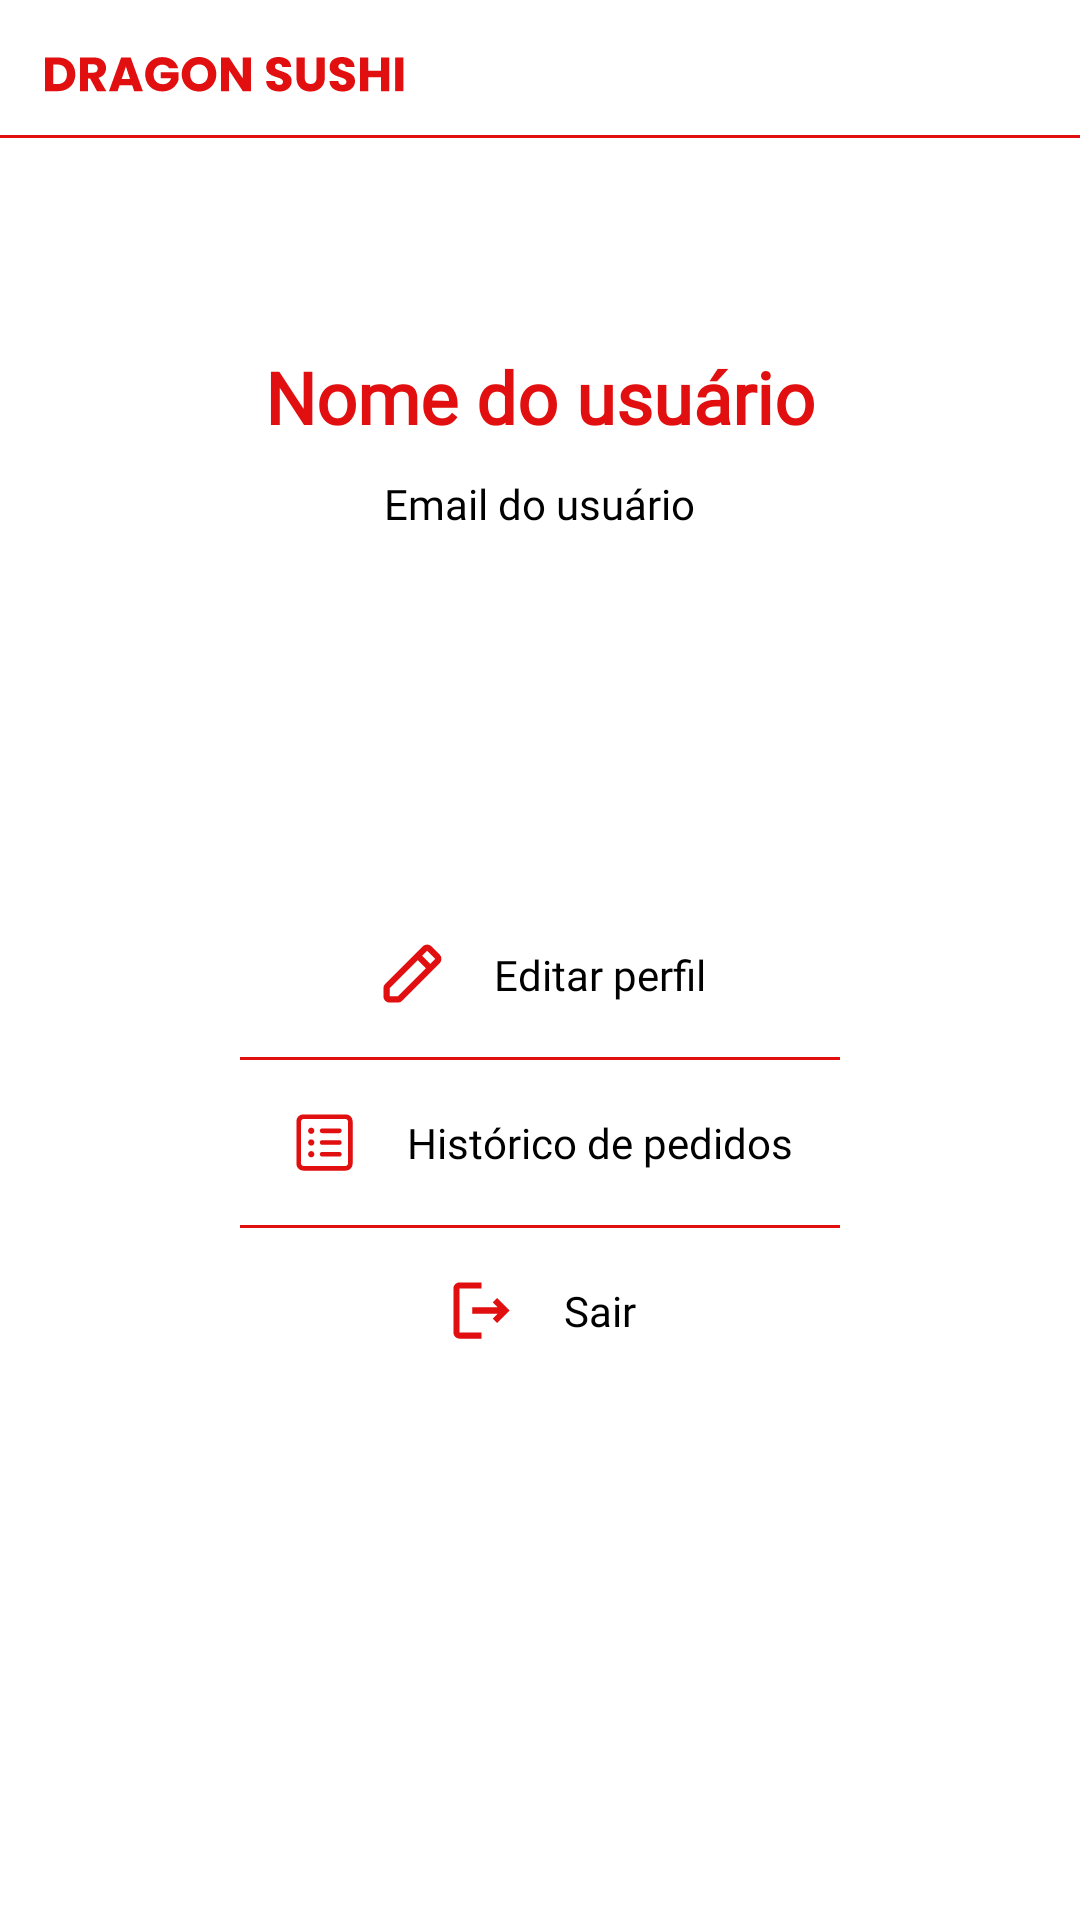

This screen was rendered from an Android layout file. Write that file and the resources it references.
<!-- AndroidManifest.xml: application theme Theme.DragonSushi -->
<!-- res/layout/activity_perfil.xml -->
<?xml version="1.0" encoding="utf-8"?>
<androidx.constraintlayout.widget.ConstraintLayout xmlns:android="http://schemas.android.com/apk/res/android"
    android:layout_width="match_parent"
    android:layout_height="match_parent"
    xmlns:app="http://schemas.android.com/apk/res-auto"
    android:background="@color/white">

    <include
        android:id="@+id/header"
        layout="@layout/header"
        android:layout_width="match_parent"
        android:layout_height="wrap_content"
        app:layout_constraintEnd_toEndOf="parent"
        app:layout_constraintStart_toStartOf="parent"
        app:layout_constraintTop_toTopOf="parent" />

    <LinearLayout
        android:layout_width="match_parent"
        android:layout_height="wrap_content"
        android:orientation="vertical"
        android:padding="20dp"
        app:layout_constraintTop_toBottomOf="@+id/header"
        android:gravity="center_horizontal">

        <TextView
            android:id="@+id/txtNomeUsuario"
            style="@style/titlePerfil"
            android:text="@string/nome_do_usuario"/>

        <TextView
            android:id="@+id/txtEmailUsuario"
            style="@style/textviewblack"
            android:layout_width="wrap_content"
            android:text="@string/email_do_usuario"/>

        <LinearLayout
            android:id="@+id/layoutEditar"
            android:layout_width="wrap_content"
            android:layout_height="wrap_content"
            android:orientation="horizontal"
            android:gravity="center_vertical"
            android:padding="15dp"
            android:layout_marginTop="120dp"
            android:clickable="true">

            <ImageButton
                android:id="@+id/imgbtnEditar"
                android:layout_width="wrap_content"
                android:layout_height="wrap_content"
                android:background="@drawable/ic_pen"
                android:layout_marginRight="15dp"/>

            <TextView
                style="@style/textviewblack"
                android:layout_width="wrap_content"
                android:text="@string/editar_perfil"/>
        </LinearLayout>

        <View
            android:layout_height="1dp"
            android:background="@color/principal_color"
            android:layout_width="200dp"/>

        <LinearLayout
            android:id="@+id/layoutHistorico"
            android:layout_width="wrap_content"
            android:layout_height="wrap_content"
            android:orientation="horizontal"
            android:gravity="center_vertical"
            android:padding="15dp"
            android:clickable="true">

            <ImageButton
                android:id="@+id/imgbtnHistorico"
                android:layout_width="wrap_content"
                android:layout_height="wrap_content"
                android:background="@drawable/ic_history"
                android:layout_marginRight="15dp"/>

            <TextView
                style="@style/textviewblack"
                android:layout_width="wrap_content"
                android:text="@string/historico_de_pedidos"/>
        </LinearLayout>

        <View
            android:layout_height="1dp"
            android:background="@color/principal_color"
            android:layout_width="200dp"/>

        <LinearLayout
            android:id="@+id/layoutLogout"
            android:layout_width="wrap_content"
            android:layout_height="wrap_content"
            android:orientation="horizontal"
            android:gravity="center_vertical"
            android:padding="15dp"
            android:clickable="true">

            <ImageButton
                android:id="@+id/imgbtnLogout"
                android:layout_width="wrap_content"
                android:layout_height="wrap_content"
                android:background="@drawable/ic_logout"
                android:layout_marginRight="15dp"/>

            <TextView
                style="@style/textviewblack"
                android:layout_width="wrap_content"

                android:text="@string/sair"/>
        </LinearLayout>
    </LinearLayout>

    <FrameLayout
        android:id="@+id/bottom_menu"
        layout="@layout/bottom_menu"
        android:layout_width="match_parent"
        android:layout_height="wrap_content"
        app:layout_constraintBottom_toBottomOf="parent"
        app:layout_constraintEnd_toEndOf="parent"
        app:layout_constraintStart_toStartOf="parent"/>
</androidx.constraintlayout.widget.ConstraintLayout>
<!-- res/layout/header.xml (included above) -->
<?xml version="1.0" encoding="utf-8"?>
<androidx.constraintlayout.widget.ConstraintLayout xmlns:android="http://schemas.android.com/apk/res/android"
    android:layout_width="match_parent"
    android:layout_height="match_parent"
    xmlns:tools="http://schemas.android.com/tools"
    xmlns:app="http://schemas.android.com/apk/res-auto">

    <LinearLayout
        android:layout_width="match_parent"
        android:layout_height="wrap_content"
        android:orientation="vertical"
        tools:ignore="MissingConstraints">

        <LinearLayout
            android:layout_width="match_parent"
            android:layout_height="wrap_content"
            android:orientation="horizontal"
            android:gravity="center_vertical"
            app:layout_constraintEnd_toEndOf="parent"
            android:paddingTop="5dp"
            android:paddingHorizontal="15dp"
            app:layout_constraintStart_toStartOf="parent"
            app:layout_constraintTop_toTopOf="parent">

            <ImageView
                android:layout_width="wrap_content"
                android:layout_height="wrap_content"
                android:layout_marginVertical="14dp"
                android:background="@drawable/ic_dragon_sushi"/>


        </LinearLayout>

        <View
            android:layout_height="1dp"
            android:background="@color/principal_color"
            android:layout_width="match_parent"/>

    </LinearLayout>
</androidx.constraintlayout.widget.ConstraintLayout>
<!-- res/layout/bottom_menu.xml (included above) -->
<?xml version="1.0" encoding="utf-8"?>
<androidx.constraintlayout.widget.ConstraintLayout xmlns:android="http://schemas.android.com/apk/res/android"
    xmlns:app="http://schemas.android.com/apk/res-auto"
    xmlns:tools="http://schemas.android.com/tools"
    android:layout_width="match_parent"
    android:layout_height="match_parent">

    <LinearLayout
        android:layout_width="match_parent"
        android:layout_height="55dp"
        android:background="@drawable/view_menu"
        android:orientation="horizontal"
        android:gravity="center"
        app:layout_constraintBottom_toBottomOf="parent"
        app:layout_constraintEnd_toEndOf="parent"
        app:layout_constraintStart_toStartOf="parent">

        <Space
            android:layout_weight="1"
            android:layout_width="0dp"
            android:layout_height="wrap_content"/>

        <ImageButton
            android:id="@+id/menu_home"
            android:layout_width="wrap_content"
            android:layout_height="wrap_content"
            android:background="@null"
            app:srcCompat="@drawable/ic_home"
            tools:ignore="MissingConstraints" />

        <Space
            android:layout_weight="1"
            android:layout_width="0dp"
            android:layout_height="wrap_content"/>

        <ImageButton
            android:id="@+id/menu_cart"
            android:layout_width="wrap_content"
            android:layout_height="wrap_content"
            android:background="@null"
            app:srcCompat="@drawable/ic_shopping_cart"
            tools:ignore="MissingConstraints" />

        <Space
            android:layout_weight="1"
            android:layout_width="0dp"
            android:layout_height="wrap_content"/>

        <ImageButton
            android:id="@+id/menu_search"
            android:layout_width="wrap_content"
            android:layout_height="wrap_content"
            android:background="@null"
            app:srcCompat="@drawable/ic_search"
            tools:ignore="MissingConstraints" />

        <Space
            android:layout_weight="1"
            android:layout_width="0dp"
            android:layout_height="wrap_content"/>

        <ImageButton
            android:id="@+id/menu_person"
            android:layout_width="wrap_content"
            android:layout_height="wrap_content"
            android:background="@null"
            app:srcCompat="@drawable/ic_person"
            tools:ignore="MissingConstraints" />

        <Space
            android:layout_weight="1"
            android:layout_width="0dp"
            android:layout_height="wrap_content"/>
    </LinearLayout>
</androidx.constraintlayout.widget.ConstraintLayout>
<!-- resources referenced by this layout -->
<resources>
  <color name="principal_color">#E10F0F</color>
  <color name="white">#FFFFFFFF</color>
  <!-- drawable ic_logout (drawable) -->
  <vector xmlns:android="http://schemas.android.com/apk/res/android"
      android:width="25dp"
      android:height="25dp"
      android:viewportWidth="25"
      android:viewportHeight="25">
    <path
        android:pathData="M17.708,8.333L16.24,9.802L17.885,11.458H9.375V13.542H17.885L16.24,15.188L17.708,16.667L21.875,12.5L17.708,8.333ZM5.208,5.208H12.5V3.125H5.208C4.063,3.125 3.125,4.063 3.125,5.208V19.792C3.125,20.938 4.063,21.875 5.208,21.875H12.5V19.792H5.208V5.208Z"
        android:fillColor="#E10F0F"/>
  </vector>
  <!-- drawable ic_pen (drawable) -->
  <vector xmlns:android="http://schemas.android.com/apk/res/android"
      android:width="25dp"
      android:height="25dp"
      android:viewportWidth="25"
      android:viewportHeight="25">
    <path
        android:pathData="M14.583,6.25L16.972,3.861C17.167,3.666 17.432,3.556 17.708,3.556C17.985,3.556 18.249,3.666 18.445,3.861L21.139,6.555C21.334,6.751 21.444,7.015 21.444,7.292C21.444,7.568 21.334,7.833 21.139,8.028L18.75,10.417M14.583,6.25L4.472,16.361C4.276,16.557 4.167,16.822 4.167,17.098V19.792C4.167,20.068 4.276,20.333 4.472,20.528C4.667,20.724 4.932,20.833 5.208,20.833H7.902C8.178,20.833 8.443,20.723 8.639,20.528L18.75,10.417M14.583,6.25L18.75,10.417"
        android:strokeLineJoin="round"
        android:strokeWidth="2.08333"
        android:fillColor="#00000000"
        android:strokeColor="#E10F0F"
        android:strokeLineCap="round"/>
  </vector>
  <!-- drawable view_menu (drawable) -->
  <?xml version="1.0" encoding="utf-8"?>
  <shape xmlns:tools="http://schemas.android.com/tools"
      xmlns:android="http://schemas.android.com/apk/res/android"
      tools:ignore="ExtraText">
      android:shape="rectangle">
      <solid android:color="@color/principal_color"/>
      <corners
          android:topLeftRadius="30dp"
          android:topRightRadius="30dp"/>
  </shape>
  <string name="editar_perfil">Editar perfil</string>
  <string name="email_do_usuario">Email do usuário</string>
  <string name="historico_de_pedidos">Histórico de pedidos</string>
  <string name="nome_do_usuario">Nome do usuário</string>
  <string name="sair">Sair</string>
  <style name="textviewblack">
          <item name="android:layout_height">
              wrap_content
          </item>
          <item name="android:fontFamily">
              @font/poppins
          </item>
          <item name="android:textSize">
              14sp
          </item>
          <item name="android:textColor">
              @color/black
          </item>
      </style>
  <style name="titlePerfil">
          <item name="android:layout_width">
              wrap_content
          </item>
          <item name="android:layout_height">
              wrap_content
          </item>
          <item name="android:fontFamily">
              @font/poppins
          </item>
          <item name="android:textSize">
              24sp
          </item>
          <item name="android:textColor">
              @color/principal_color
          </item>
          <item name="android:textStyle">
              bold
          </item>
          <item name="android:layout_marginBottom">
              10dp
          </item>
          <item name="android:layout_marginTop">
              50dp
          </item>
      </style>
  <style name="Theme.DragonSushi" parent="Theme.MaterialComponents.DayNight.NoActionBar">
          
          <item name="colorPrimary" type="color">@color/principal_color</item>
          <item name="colorOnPrimary" type="color">@color/white</item>
          <item name="android:statusBarColor">@color/white</item>
          <item name="android:windowLightStatusBar">true</item>
  
          
          <item name="colorSecondary" type="color">@color/white</item>
          <item name="colorOnSecondary" type="color">@color/white</item>
      </style>
  <color name="black">#FF000000</color>
</resources>
